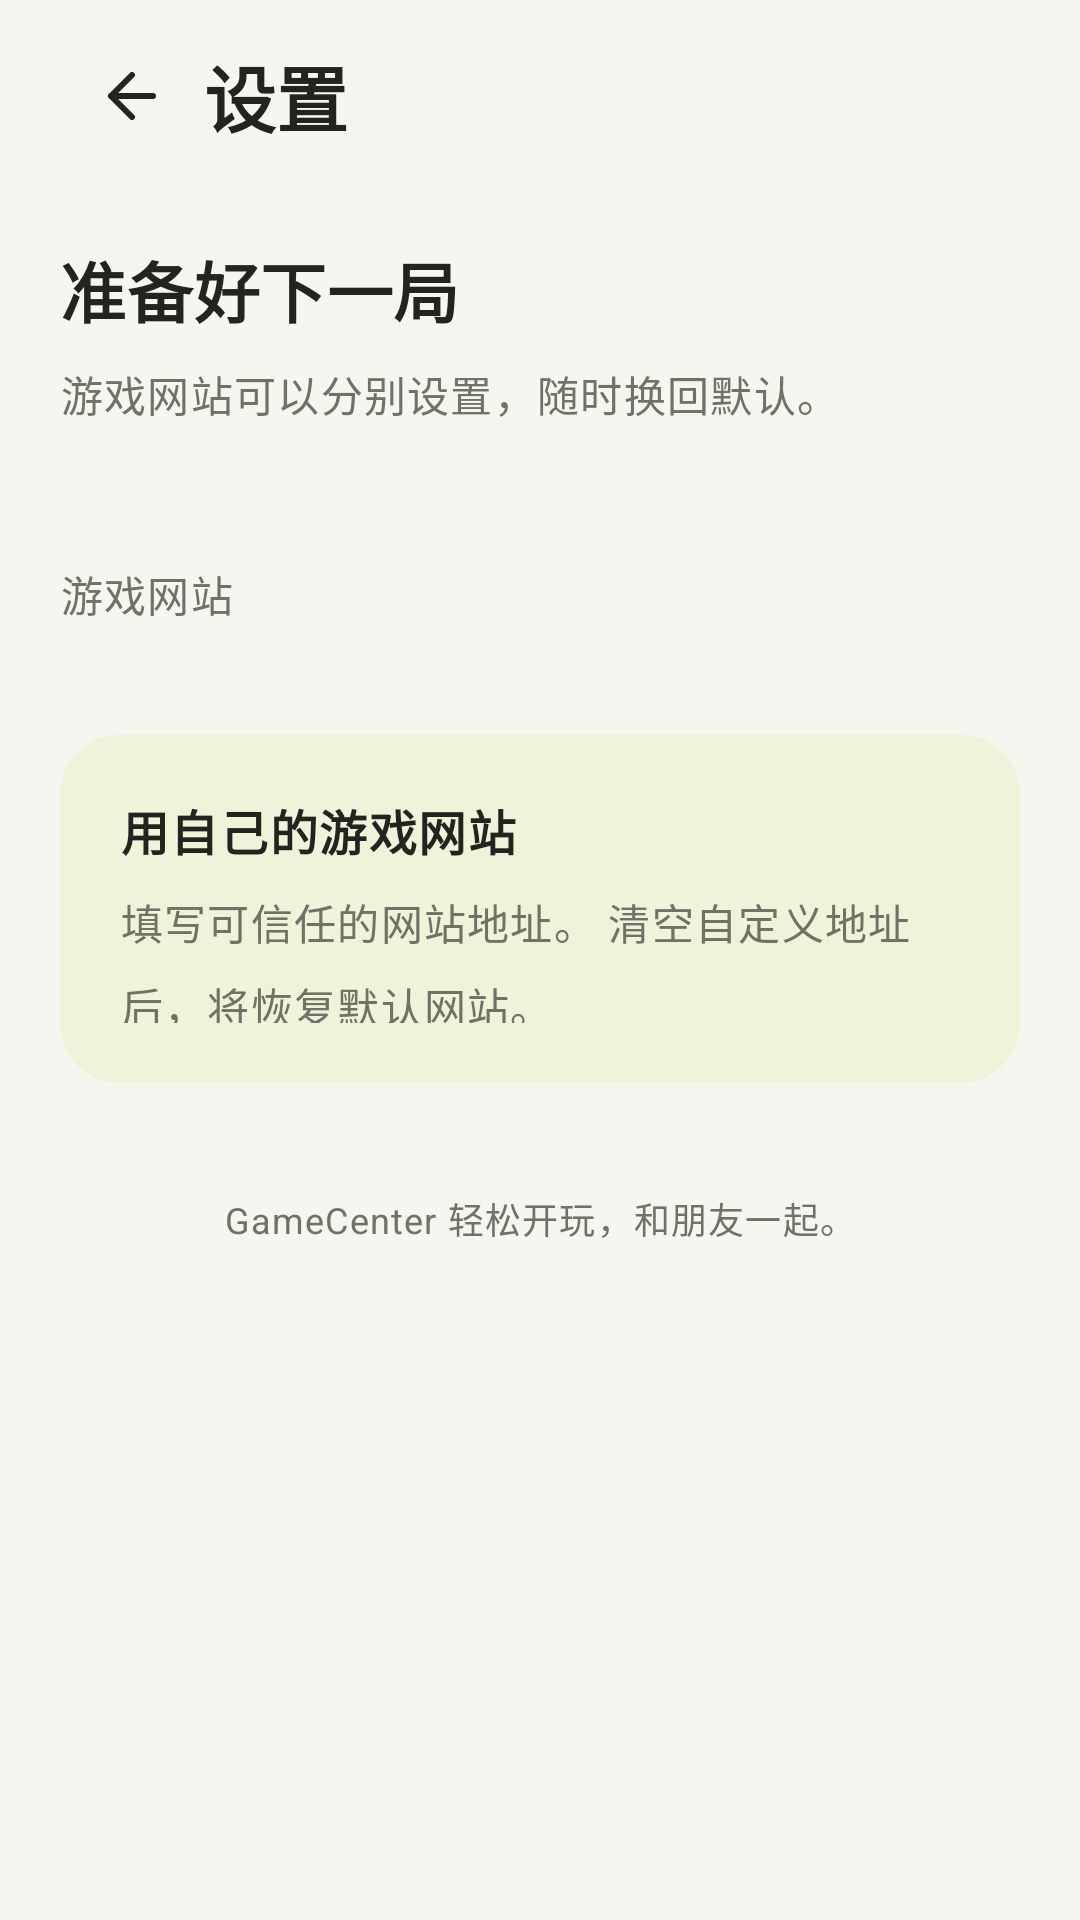

This screen was rendered from an Android layout file. Write that file and the resources it references.
<!-- AndroidManifest.xml: application theme Theme.GameCenter -->
<!-- res/layout/activity_settings.xml -->
<?xml version="1.0" encoding="utf-8"?>
<androidx.core.widget.NestedScrollView xmlns:android="http://schemas.android.com/apk/res/android"
    android:id="@+id/settings_root"
    android:layout_width="match_parent"
    android:layout_height="match_parent"
    android:background="@color/background"
    android:clipToPadding="false"
    android:fillViewport="true"
    android:overScrollMode="never">

    <LinearLayout
        android:layout_width="match_parent"
        android:layout_height="wrap_content"
        android:orientation="vertical"
        android:paddingStart="20dp"
        android:paddingTop="8dp"
        android:paddingEnd="20dp"
        android:paddingBottom="28dp">

        <LinearLayout
            android:id="@+id/settings_toolbar"
            android:layout_width="match_parent"
            android:layout_height="48dp"
            android:gravity="center_vertical"
            android:orientation="horizontal">

            <ImageButton
                android:id="@+id/settings_back"
                android:layout_width="48dp"
                android:layout_height="48dp"
                android:background="?attr/selectableItemBackgroundBorderless"
                android:contentDescription="@string/back_to_games"
                android:padding="12dp"
                android:src="@drawable/ic_arrow_left" />

            <TextView
                android:id="@+id/settings_title"
                style="@style/GameCenter.Text.Title"
                android:layout_width="0dp"
                android:layout_height="36dp"
                android:layout_weight="1"
                android:gravity="center_vertical"
                android:text="@string/settings_title" />
        </LinearLayout>

        <LinearLayout
            android:id="@+id/settings_intro"
            android:layout_width="match_parent"
            android:layout_height="wrap_content"
            android:layout_marginTop="24dp"
            android:orientation="vertical">

            <TextView
                style="@style/GameCenter.Text.Section"
                android:layout_width="match_parent"
                android:layout_height="33dp"
                android:gravity="center_vertical"
                android:text="@string/settings_intro_heading" />

            <TextView
                android:id="@+id/settings_intro_subtitle"
                style="@style/GameCenter.Text.Body"
                android:layout_width="match_parent"
                android:layout_height="42dp"
                android:layout_marginTop="8dp"
                android:gravity="top"
                android:text="@string/settings_intro_subtitle" />
        </LinearLayout>

        <LinearLayout
            android:id="@+id/settings_games"
            android:layout_width="match_parent"
            android:layout_height="wrap_content"
            android:layout_marginTop="24dp"
            android:orientation="vertical">

            <TextView
                style="@style/GameCenter.Text.Body"
                android:layout_width="match_parent"
                android:layout_height="22dp"
                android:gravity="center_vertical"
                android:text="@string/settings_section" />

            <LinearLayout
                android:id="@+id/server_rows"
                android:layout_width="match_parent"
                android:layout_height="wrap_content"
                android:layout_marginTop="12dp"
                android:orientation="vertical" />
        </LinearLayout>

        <LinearLayout
            android:layout_width="match_parent"
            android:layout_height="116dp"
            android:layout_marginTop="24dp"
            android:background="@drawable/bg_pistachio"
            android:orientation="vertical"
            android:padding="20dp">

            <TextView
                style="@style/GameCenter.Text.CardDescription"
                android:layout_width="match_parent"
                android:layout_height="24dp"
                android:text="@string/settings_note_title"
                android:textColor="@color/ink"
                android:textSize="16sp"
                android:textStyle="bold" />

            <TextView
                style="@style/GameCenter.Text.Body"
                android:layout_width="match_parent"
                android:layout_height="44dp"
                android:layout_marginTop="8dp"
                android:gravity="top"
                android:text="@string/settings_note_body" />
        </LinearLayout>

        <TextView
            android:id="@+id/settings_footer"
            style="@style/GameCenter.Text.Caption"
            android:layout_width="match_parent"
            android:layout_height="42dp"
            android:layout_marginTop="24dp"
            android:gravity="center"
            android:text="@string/settings_footer" />
    </LinearLayout>
</androidx.core.widget.NestedScrollView>
<!-- resources referenced by this layout -->
<resources>
  <color name="background">#FFF7F5F0</color>
  <color name="ink">#FF21241F</color>
  <!-- drawable bg_pistachio (drawable) -->
  <shape xmlns:android="http://schemas.android.com/apk/res/android">
      <solid android:color="@color/pistachio" />
      <corners android:radius="20dp" />
  </shape>
  <!-- drawable ic_arrow_left (drawable) -->
  <vector xmlns:android="http://schemas.android.com/apk/res/android"
      android:width="24dp"
      android:height="24dp"
      android:viewportWidth="24"
      android:viewportHeight="24">
      <path
          android:fillColor="@android:color/transparent"
          android:pathData="M12,19 L5,12 L12,5 M5,12 L19,12"
          android:strokeColor="@color/ink"
          android:strokeLineCap="round"
          android:strokeLineJoin="round"
          android:strokeWidth="2" />
  </vector>
  <string name="back_to_games">返回大厅</string>
  <string name="settings_footer">GameCenter
  轻松开玩，和朋友一起。</string>
  <string name="settings_intro_heading">准备好下一局</string>
  <string name="settings_intro_subtitle">游戏网站可以分别设置，随时换回默认。</string>
  <string name="settings_note_body">填写可信任的网站地址。
  清空自定义地址后，将恢复默认网站。</string>
  <string name="settings_note_title">用自己的游戏网站</string>
  <string name="settings_section">游戏网站</string>
  <string name="settings_title">设置</string>
  <style name="GameCenter.Text.Body" parent="TextAppearance.Material3.BodyLarge">
          <item name="android:fontFamily">sans-serif</item>
          <item name="android:textColor">@color/muted</item>
          <item name="android:textSize">14sp</item>
          <item name="android:includeFontPadding">false</item>
          <item name="android:lineHeight">21dp</item>
      </style>
  <style name="GameCenter.Text.Caption" parent="TextAppearance.Material3.BodySmall">
          <item name="android:fontFamily">sans-serif</item>
          <item name="android:textColor">@color/muted</item>
          <item name="android:textSize">12sp</item>
          <item name="android:includeFontPadding">false</item>
          <item name="android:lineHeight">18dp</item>
      </style>
  <style name="GameCenter.Text.CardDescription" parent="TextAppearance.Material3.BodySmall">
          <item name="android:fontFamily">sans-serif</item>
          <item name="android:textColor">@color/muted</item>
          <item name="android:textSize">12sp</item>
          <item name="android:includeFontPadding">false</item>
          <item name="android:lineHeight">20dp</item>
      </style>
  <style name="GameCenter.Text.Section" parent="TextAppearance.Material3.TitleMedium">
          <item name="android:fontFamily">sans-serif</item>
          <item name="android:textColor">@color/ink</item>
          <item name="android:textSize">22sp</item>
          <item name="android:textStyle">bold</item>
          <item name="android:includeFontPadding">false</item>
          <item name="android:lineHeight">33dp</item>
      </style>
  <style name="GameCenter.Text.Title" parent="TextAppearance.Material3.TitleLarge">
          <item name="android:fontFamily">sans-serif</item>
          <item name="android:textColor">@color/ink</item>
          <item name="android:textSize">24sp</item>
          <item name="android:textStyle">bold</item>
          <item name="android:includeFontPadding">false</item>
          <item name="android:lineHeight">36dp</item>
      </style>
  <style name="Theme.GameCenter" parent="Base.Theme.GameCenter" />
  <color name="pistachio">#FFF0F2D9</color>
  <color name="muted">#FF6E7366</color>
  <color name="primary">#FFCCED5C</color>
  <color name="surface">#FFFFFFFF</color>
  <color name="error">#FFA83324</color>
</resources>
